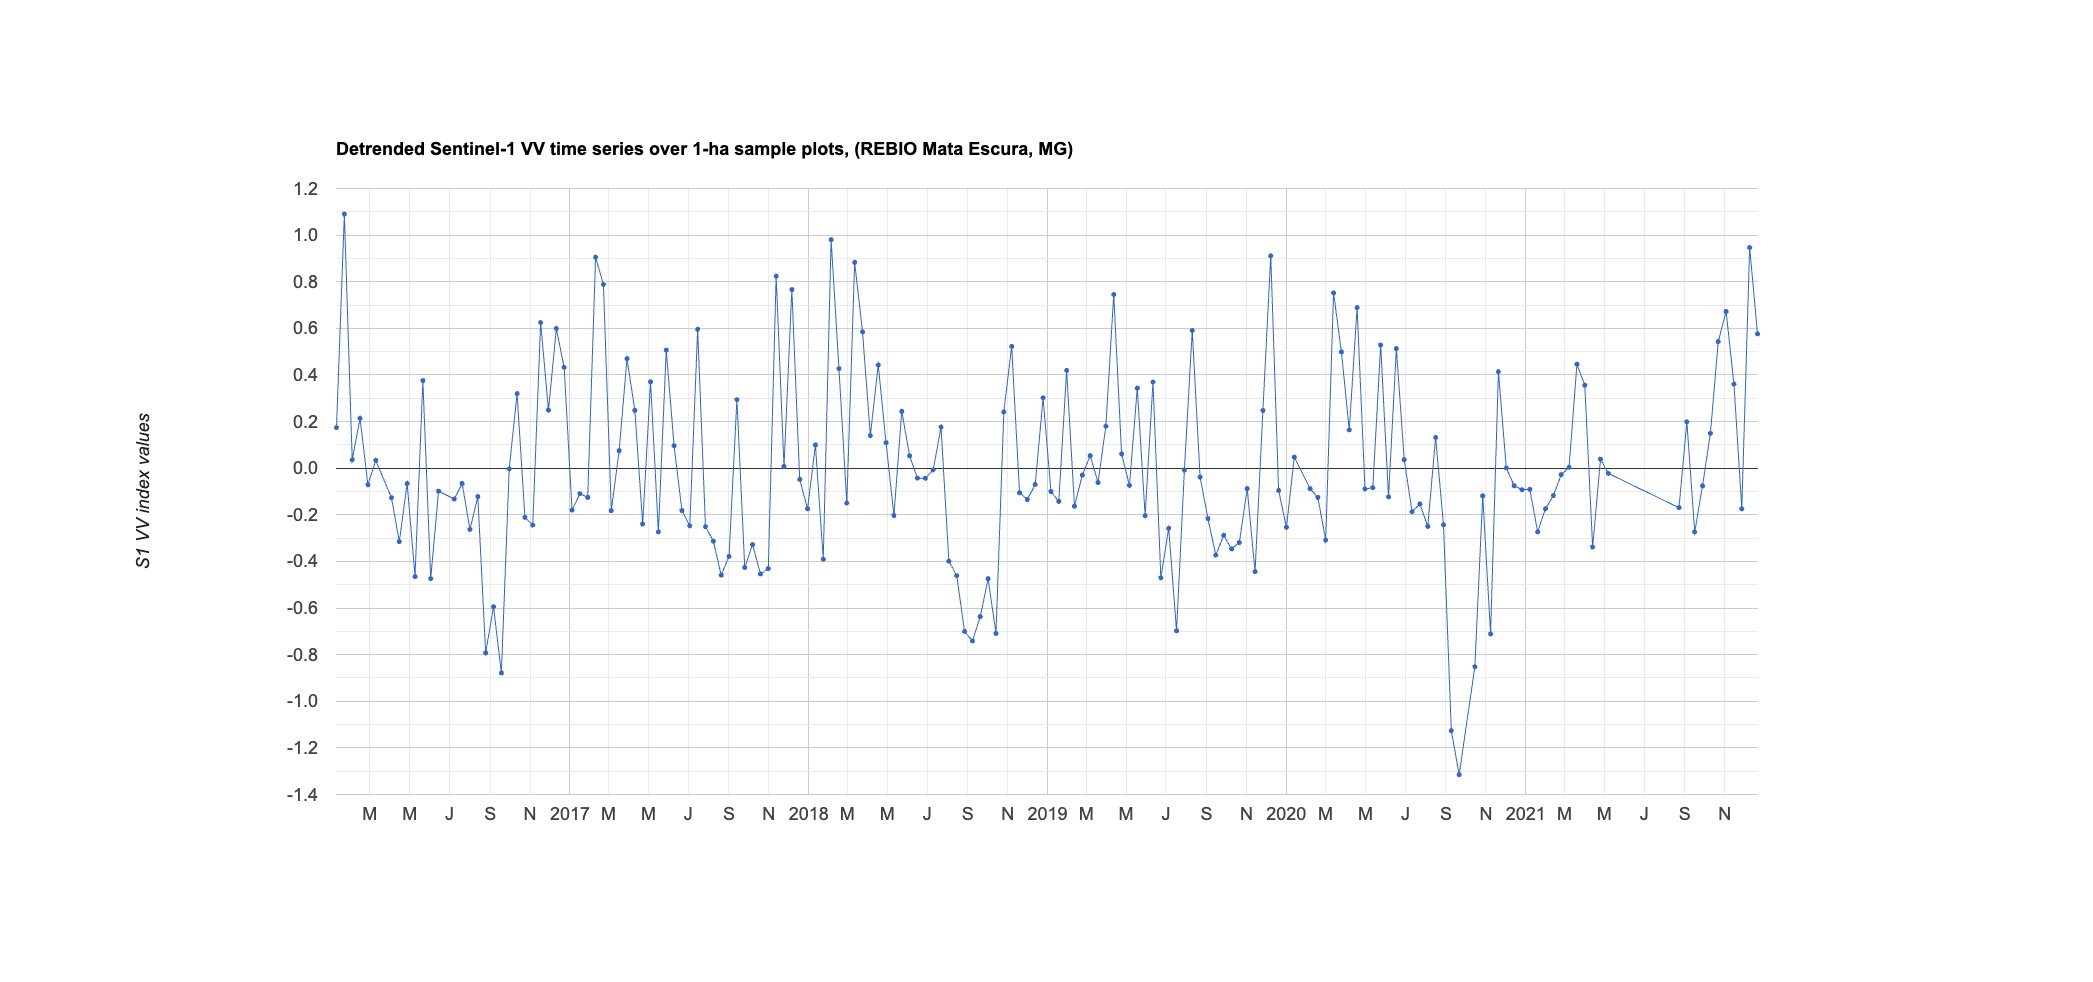

Values plotted in this chart, from the file beside it:
system:time_start, 0
Jan 10, 2016, 0.174
Jan 22, 2016, 1.091
Feb 3, 2016, 0.036
Feb 15, 2016, 0.214
Feb 27, 2016, -0.071
Mar 10, 2016, 0.034
Apr 3, 2016, -0.126
Apr 15, 2016, -0.315
Apr 27, 2016, -0.066
May 9, 2016, -0.465
May 21, 2016, 0.376
Jun 2, 2016, -0.473
Jun 14, 2016, -0.099
Jul 8, 2016, -0.132
Jul 20, 2016, -0.065
Aug 1, 2016, -0.262
Aug 13, 2016, -0.122
Aug 25, 2016, -0.792
Sep 6, 2016, -0.594
Sep 18, 2016, -0.878
Sep 30, 2016, -0.003
Oct 12, 2016, 0.32
Oct 24, 2016, -0.211
Nov 5, 2016, -0.244
Nov 17, 2016, 0.625
Nov 29, 2016, 0.249
Dec 11, 2016, 0.599
Dec 23, 2016, 0.433
Jan 4, 2017, -0.18
Jan 16, 2017, -0.11
Jan 28, 2017, -0.125
Feb 9, 2017, 0.905
Feb 21, 2017, 0.788
Mar 5, 2017, -0.182
Mar 17, 2017, 0.075
Mar 29, 2017, 0.47
Apr 10, 2017, 0.248
Apr 22, 2017, -0.24
May 4, 2017, 0.371
May 16, 2017, -0.273
May 28, 2017, 0.506
Jun 9, 2017, 0.096
Jun 21, 2017, -0.182
Jul 3, 2017, -0.247
Jul 15, 2017, 0.596
Jul 27, 2017, -0.251
Aug 8, 2017, -0.313
Aug 20, 2017, -0.459
Sep 1, 2017, -0.378
Sep 13, 2017, 0.294
Sep 25, 2017, -0.426
Oct 7, 2017, -0.328
Oct 19, 2017, -0.454
Oct 31, 2017, -0.431
Nov 12, 2017, 0.824
Nov 24, 2017, 0.008
Dec 6, 2017, 0.766
Dec 18, 2017, -0.048
Dec 30, 2017, -0.174
Jan 11, 2018, 0.1
... 110 more rows
